3-way image classification set "paddy_leaf_reformat" from GitHub (Manoranjitham61217/paddy-diseases-detection); label vocabulary: bacterial blight, blast, brown spot.

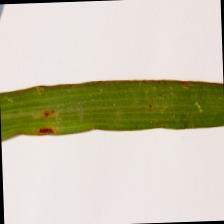
Label: blast

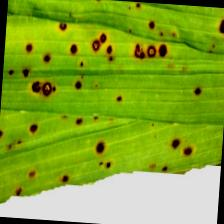
Label: brown spot

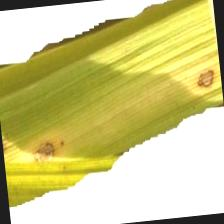
Label: brown spot

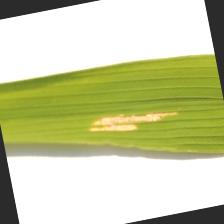
Label: bacterial blight

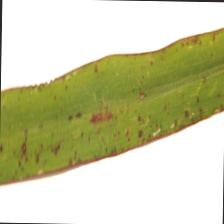
Label: blast

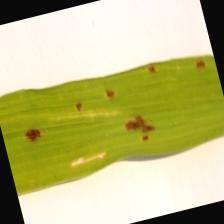
Label: brown spot
